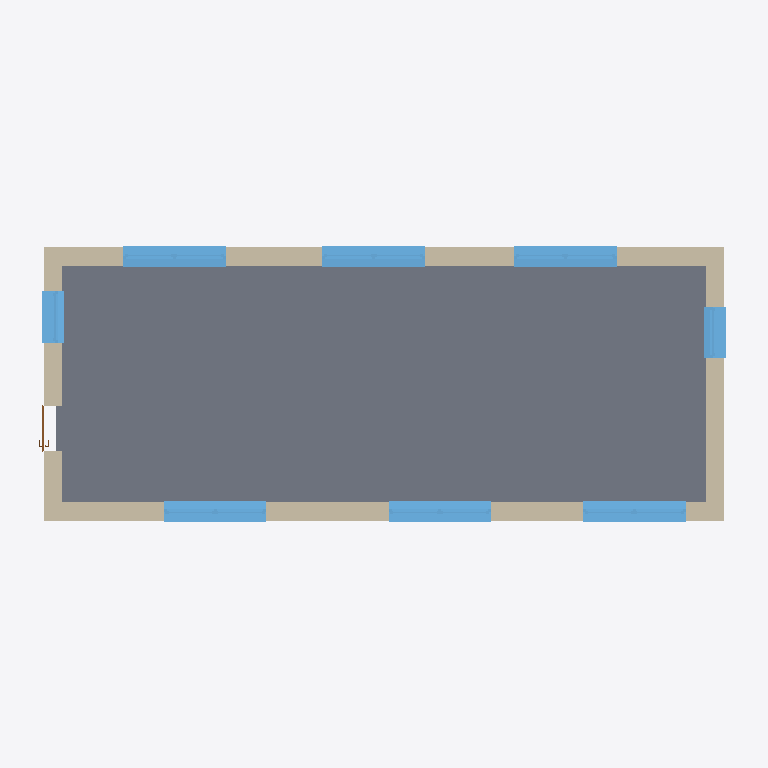
Plan cut of the same IFC building model at storey 'Ebene 0' (level 0.00 m, cut at 1.40 m), seen from above with north up, elements coloured by IFC class: 8 windows (light blue), 4 walls (beige), 1 slab (grey), 1 door (brown). Cut surfaces are drawn darker.
Extent 14.0 m × 6.0 m × 6.4 m (x, y, z). Storeys (3): Ebene 0 at 0.00 m; Ebene 1 at 3.00 m; Ebene 2 at 6.00 m. Elements (27): 16 IfcWindow, 8 IfcWallStandardCase, 1 IfcDoor, 1 IfcRoof, 1 IfcSlab.

HEADER;
FILE_DESCRIPTION((''),'2;1');
FILE_NAME('','2022-04-04T15:39:05',(''),(''),'Processor version 5.1.0.0','Xbim.IO.MemoryModel','');
FILE_SCHEMA(('IFC2X3'));
ENDSEC;
DATA;
#1=IFCPROJECT('2LgRk22kXEqO6nW6ErVGrL',#3121,'Projektnummer',$,$,'Projektname','Projektstatus',(#749,#750),#794);
#549=IFCSITE('2LgRk22kXEqO6nW6ErVGrN',#3121,'Default',$,'',#3066,$,$,.ELEMENT.,$,$,$,$,$);
#553=IFCBUILDING('2LgRk22kXEqO6nW6ErVGrK',#3121,'',$,$,#3065,$,'',.ELEMENT.,$,$,$);
#550=IFCBUILDINGSTOREY('2LgRk22kXEqO6nW6DAWf9d',#3121,'Ebene 0',$,$,#3067,$,'Ebene 0',.ELEMENT.,0.0);
#551=IFCBUILDINGSTOREY('2LgRk22kXEqO6nW6DAWf4d',#3121,'Ebene 1',$,$,#3068,$,'Ebene 1',.ELEMENT.,3.0);
#552=IFCBUILDINGSTOREY('2LgRk22kXEqO6nW6DAWyMk',#3121,'Ebene 2',$,$,#3069,$,'Ebene 2',.ELEMENT.,6.0);
#556=IFCSLAB('3ycsaM2Fr45AJnvnTCJQnd',#3121,'Geschossdecke:STB 20.0:389442',$,'Geschossdecke:STB 20.0',#3081,#638,'389442',.FLOOR.);
#576=IFCWALLSTANDARDCASE('3ycsaM2Fr45AJnvnTCJQrL',#3121,'Basiswand:MW 24.0 WD 12.0:389232',$,'Basiswand:MW 24.0 WD 12.0:3900',#3071,#629,'389232');
#578=IFCWALLSTANDARDCASE('3ycsaM2Fr45AJnvnTCJQrH',#3121,'Basiswand:MW 24.0 WD 12.0:389236',$,'Basiswand:MW 24.0 WD 12.0:3900',#3073,#631,'389236');
#577=IFCWALLSTANDARDCASE('3ycsaM2Fr45AJnvnTCJQrN',#3121,'Basiswand:MW 24.0 WD 12.0:389234',$,'Basiswand:MW 24.0 WD 12.0:3900',#3072,#630,'389234');
#575=IFCWALLSTANDARDCASE('3ycsaM2Fr45AJnvnTCJQrB',#3121,'Basiswand:MW 24.0 WD 12.0:389230',$,'Basiswand:MW 24.0 WD 12.0:3900',#3070,#628,'389230');
#566=IFCWINDOW('3ycsaM2Fr45AJnvnTCJQXc',#3121,'Fenster 2-flg - Variabel:Fenster 2-flg - Variabel 4:390467',$,'Fenster 2-flg - Variabel 4',#3090,#647,'390467',1.26,2.01);
#571=IFCWINDOW('3ycsaM2Fr45AJnvnTCJQe6',#3121,'Fenster 2-flg - Variabel:Fenster 2-flg - Variabel 4:390947',$,'Fenster 2-flg - Variabel 4',#3095,#652,'390947',1.26,2.01);
#572=IFCWINDOW('3ycsaM2Fr45AJnvnTCJQfO',#3121,'Fenster 2-flg - Variabel:Fenster 2-flg - Variabel 4:391037',$,'Fenster 2-flg - Variabel 4',#3096,#653,'391037',1.26,2.01);
#573=IFCWINDOW('3ycsaM2Fr45AJnvnTCJQh0',#3121,'Fenster 2-flg - Variabel:Fenster 2-flg - Variabel 4:391141',$,'Fenster 2-flg - Variabel 4',#3097,#654,'391141',1.26,2.01);
#564=IFCWINDOW('3ycsaM2Fr45AJnvnTCJQaP',#3121,'Fenster 2-flg - Variabel:Fenster 2-flg - Variabel 4:390204',$,'Fenster 2-flg - Variabel 4',#3088,#645,'390204',1.26,2.01);
#565=IFCWINDOW('3ycsaM2Fr45AJnvnTCJQdg',#3121,'Fenster 2-flg - Variabel:Fenster 2-flg - Variabel 4:390351',$,'Fenster 2-flg - Variabel 4',#3089,#646,'390351',1.26,2.01);
#558=IFCWINDOW('3ycsaM2Fr45AJnvnTCJQno',#3121,'Fenster 1-flg - Variabel:Fenster 1-flg - Variabel 4:389463',$,'Fenster 1-flg - Variabel 4',#3082,#639,'389463',1.01,1.01);
#561=IFCWINDOW('3ycsaM2Fr45AJnvnTCJQ$l',#3121,'Fenster 1-flg - Variabel:Fenster 1-flg - Variabel 4:389834',$,'Fenster 1-flg - Variabel 4',#3085,#642,'389834',1.01,1.01);
#574=IFCDOOR('3ycsaM2Fr45AJnvnTCJQt6',#3121,'Drehflügel 1-flg - Stahlzarge:88.5 x 2.26:389347',$,'88.5 x 2.26',#3080,#637,'389347',2.35999999999998,0.885);
ENDSEC;